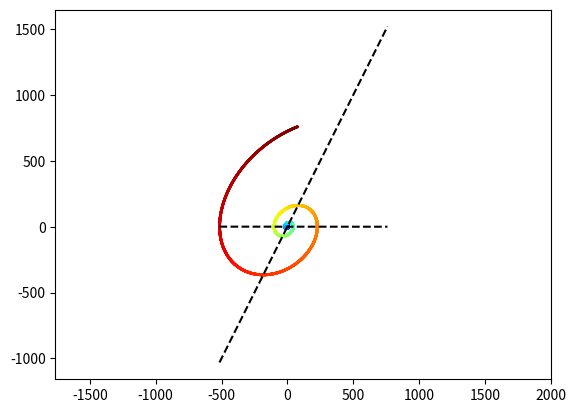

Write Python code to recreate this figure.
import numpy as np
import matplotlib.pyplot as plt
from mpl_toolkits.mplot3d import Axes3D  # noqa: F401 unused imports

def update_var(var, var_dot, dt=0.001):
    var = var +  var_dot*dt
    return var


def update_var_dot(var, weights):
    var = var.reshape(-1,1)
    var_dot = weights@var
    return var_dot

def plotter(var_list):
    color = np.array([i for i in range(len(var_list[:,1]))])
    color = color[::1]
    tline = np.arange(var_lim[0], var_lim[1],dt)
    plt.scatter(var_list[:,0], var_list[:,1], c=color, s=1, cmap='jet')


def plot_nullcline(w):
    x1 = np.linspace(var_lim[0]-1, var_lim[1]+1,100)
    x2 = -w[0,0]/w[0,1] * x1
    plt.plot(x1,x2, 'k--')
    x2 = -w[1,0]/w[1,1] * x1
    plt.plot(x1,x2, 'k--')



def eigplot(w):
    W,V = np.linalg.eig(w)
    V = np.abs(V)
    print(W)
    x1 = np.linspace(var_lim[0]-1, var_lim[1]+1,100)
    for i in range(len(W)):
        y = V[1,i]/V[0,i] * x1
        plt.plot(x1,y, 'r--')







    # ███    ███  █████  ██ ███    ██
    # ████  ████ ██   ██ ██ ████   ██
    # ██ ████ ██ ███████ ██ ██ ██  ██
    # ██  ██  ██ ██   ██ ██ ██  ██ ██
    # ██      ██ ██   ██ ██ ██   ████




## Edit the Weights matrix just below:
#w = np.array([[0.001,2],[-2,1]])
w = np.array([[0.001,2],[-2,1]])

# set your initial values for the variables
var = np.array([[-2,4]]).T

# specidy how ling you want to keep tracking the variables
t_total = 10

# Leave these parameters default
dt = 0.001
var_list = []

for i in range(int(t_total/dt)):
    var_dot = update_var_dot(var, w)
    var = update_var(var, var_dot, dt)
    var_list.append(var.T[0])

var_list = np.array(var_list)
var_lim = (np.min(var_list[:,0]), np.max(var_list[:,1]))
plotter(var_list)
plot_nullcline(w)
#eigplot(w)
plt.show()
plt.axis('equal')
